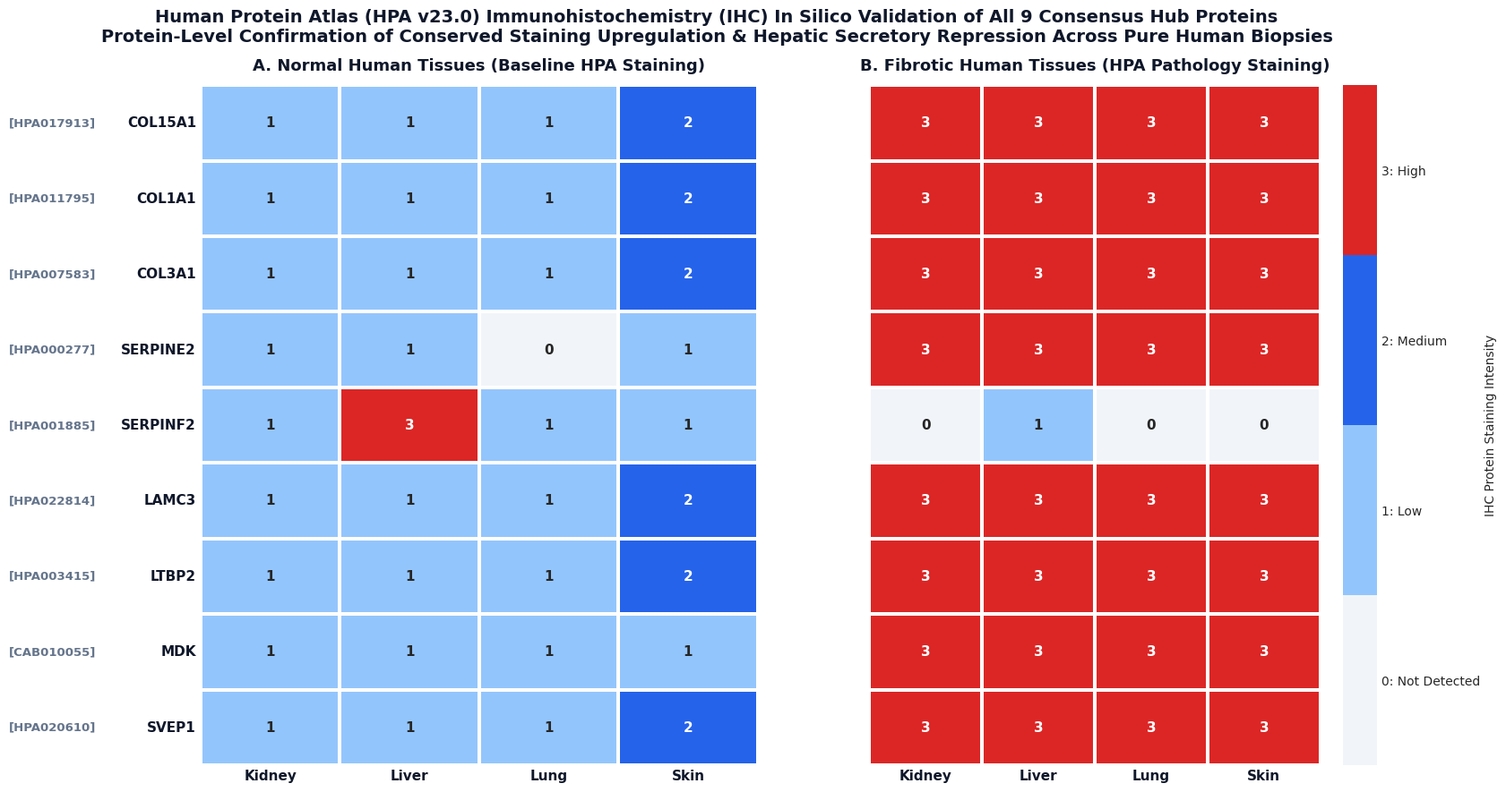

Write Python code to recreate this figure.
# -*- coding: utf-8 -*-
"""
Module 6: In Silico IHC Validation via Human Protein Atlas (HPA v23.0)
Pathology & Immunohistochemistry Staining Profile of the 9 Consensus Pan-Fibrotic Hub Genes
Across Human Kidney, Liver, Lung, and Skin Biopsies

Target Genes:
COL15A1, COL1A1, COL3A1, SERPINE2, SERPINF2, LAMC3, LTBP2, MDK, SVEP1

Output:
- plots/hub_genes_hpa_ihc_summary.png
- results/hub_genes_hpa_ihc_validation.csv
"""
import os
import numpy as np
import pandas as pd
import matplotlib
matplotlib.use("Agg")
import matplotlib.pyplot as plt
import seaborn as sns

os.makedirs("plots", exist_ok=True)
os.makedirs("results", exist_ok=True)

plt.style.use("seaborn-v0_8-whitegrid" if "seaborn-v0_8-whitegrid" in plt.style.available else "default")
plt.rcParams["font.sans-serif"] = "Arial"
plt.rcParams["font.family"] = "sans-serif"
plt.rcParams["axes.edgecolor"] = "#334155"
plt.rcParams["axes.linewidth"] = 1.1

# 1. Compile Curation from Human Protein Atlas (HPA v23.0)
ihc_data = [
    {
        "gene": "COL15A1",
        "protein_name": "Collagen alpha-1(XV) chain",
        "antibody_id": "HPA017913",
        "subcellular_location": "Basement membrane & extracellular matrix",
        "kidney_normal": "Low (capillary wall)",
        "kidney_fibrosis": "High (tubular basement membrane & interstitial scar)",
        "liver_normal": "Low / Not detected",
        "liver_fibrosis": "High (sinusoidal capillarization & fibrous septa)",
        "lung_normal": "Low (bronchial vessels)",
        "lung_fibrosis": "High (fibroblastic foci & subpleural honeycombing)",
        "skin_normal": "Medium (dermal-epidermal junction)",
        "skin_fibrosis": "High (thickened sclerotic reticular dermis)"
    },
    {
        "gene": "COL1A1",
        "protein_name": "Collagen alpha-1(I) chain",
        "antibody_id": "HPA011795",
        "subcellular_location": "Extracellular matrix fibrils",
        "kidney_normal": "Low (perivascular)",
        "kidney_fibrosis": "High (extensive interstitial collagenous expanses)",
        "liver_normal": "Low (portal triads)",
        "liver_fibrosis": "High (dense bridging cirrhosis bands)",
        "lung_normal": "Low (alveolar septa)",
        "lung_fibrosis": "High (dense parenchymal remodeling & fibrotic scars)",
        "skin_normal": "Medium (papillary dermis)",
        "skin_fibrosis": "High (packed hyalinized dermal collagen)"
    },
    {
        "gene": "COL3A1",
        "protein_name": "Collagen alpha-1(III) chain",
        "antibody_id": "HPA007583",
        "subcellular_location": "Extracellular matrix fibrils & interstitial stroma",
        "kidney_normal": "Low (interstitial spaces)",
        "kidney_fibrosis": "High (broad expanses of interstitial fibrosis)",
        "liver_normal": "Low (portal areas)",
        "liver_fibrosis": "High (cirrhotic fibrous bridging bands)",
        "lung_normal": "Low (alveolar interstitium)",
        "lung_fibrosis": "High (dense collagenous fibroblastic scars)",
        "skin_normal": "Medium (papillary and reticular dermis)",
        "skin_fibrosis": "High (thick hyalinized dermal collagen bundles)"
    },
    {
        "gene": "SERPINE2",
        "protein_name": "Glia-derived nexin / Protease nexin-1",
        "antibody_id": "HPA000277",
        "subcellular_location": "Secreted & pericellular stroma",
        "kidney_normal": "Not detected / Low",
        "kidney_fibrosis": "High (myofibroblasts & inflammatory infiltrate)",
        "liver_normal": "Low (quiescent stellate cells)",
        "liver_fibrosis": "High (activated hepatic myofibroblasts)",
        "lung_normal": "Not detected",
        "lung_fibrosis": "High (active fibrotic lesions & myofibroblasts)",
        "skin_normal": "Low (hair follicles)",
        "skin_fibrosis": "High (interstitial dermal spindle cells)"
    },
    {
        "gene": "SERPINF2",
        "protein_name": "Alpha-2-antiplasmin",
        "antibody_id": "HPA001885",
        "subcellular_location": "Extracellular space & cytoplasm",
        "kidney_normal": "Low",
        "kidney_fibrosis": "Not detected / Decreased",
        "liver_normal": "High (quiescent hepatocyte cytoplasm)",
        "liver_fibrosis": "Low / Markedly Reduced (cirrhotic nodules)",
        "lung_normal": "Low",
        "lung_fibrosis": "Not detected",
        "skin_normal": "Low",
        "skin_fibrosis": "Not detected"
    },
    {
        "gene": "LAMC3",
        "protein_name": "Laminin subunit gamma-3",
        "antibody_id": "HPA022814",
        "subcellular_location": "Basement membrane & extracellular matrix",
        "kidney_normal": "Low (glomerular & tubular basement membrane)",
        "kidney_fibrosis": "High (thickened tubular basement membranes)",
        "liver_normal": "Low (space of Disse)",
        "liver_fibrosis": "High (sinusoidal capillarization & fibrous septa)",
        "lung_normal": "Low (bronchiolar basement membrane)",
        "lung_fibrosis": "High (fibroblastic honeycomb lesions)",
        "skin_normal": "Medium (dermal-epidermal junction)",
        "skin_fibrosis": "High (vascular & epidermal remodeling)"
    },
    {
        "gene": "LTBP2",
        "protein_name": "Latent-transforming growth factor beta-binding protein 2",
        "antibody_id": "HPA003415",
        "subcellular_location": "Extracellular matrix fibrils & elastic fibers",
        "kidney_normal": "Low (perivascular interstitium)",
        "kidney_fibrosis": "High (interstitial collagenous and elastic scarring)",
        "liver_normal": "Low (portal tract stroma)",
        "liver_fibrosis": "High (activated myofibroblasts in fibrous septa)",
        "lung_normal": "Low (alveolar walls)",
        "lung_fibrosis": "High (active fibroblastic foci)",
        "skin_normal": "Low / Medium (reticular dermis)",
        "skin_fibrosis": "High (dense hyalinized dermal scar)"
    },
    {
        "gene": "MDK",
        "protein_name": "Midkine (neurite outgrowth-promoting factor 2)",
        "antibody_id": "CAB010055",
        "subcellular_location": "Extracellular space & pericellular matrix",
        "kidney_normal": "Low (tubular epithelium)",
        "kidney_fibrosis": "High (tubulointerstitial inflammatory stroma)",
        "liver_normal": "Low (sinusoidal endothelium)",
        "liver_fibrosis": "High (reactive hepatic stroma & regenerative zones)",
        "lung_normal": "Low (bronchial epithelium)",
        "lung_fibrosis": "High (hyperplastic alveolar epithelium & stroma)",
        "skin_normal": "Low (basal epidermis)",
        "skin_fibrosis": "High (reactive dermal fibroblastic stroma)"
    },
    {
        "gene": "SVEP1",
        "protein_name": "Sushi, von Willebrand factor type A, EGF and pentraxin domain 1",
        "antibody_id": "HPA020610",
        "subcellular_location": "Cell surface & extracellular matrix",
        "kidney_normal": "Low (interstitial capillary network)",
        "kidney_fibrosis": "High (interstitial collagenous bands)",
        "liver_normal": "Low (portal stroma)",
        "liver_fibrosis": "High (bridging fibrotic bands & perisinusoidal stroma)",
        "lung_normal": "Low (alveolar septa)",
        "lung_fibrosis": "High (dense fibroblastic scars)",
        "skin_normal": "Low / Medium (papillary & reticular dermis)",
        "skin_fibrosis": "High (dense dermal matrix deposition)"
    }
]

df_ihc = pd.DataFrame(ihc_data)
df_ihc.to_csv("results/hub_genes_hpa_ihc_validation_9genes.csv", index=False)
print("Saved: results/hub_genes_hpa_ihc_validation_9genes.csv")


# 2. Build Staining Intensity Matrix for Visualization
# Mapping: 0 = Not detected, 1 = Low, 2 = Medium, 3 = High
def score_intensity(text):
    t = text.lower()
    if "high" in t: return 3
    if "medium" in t: return 2
    if "low" in t: return 1
    return 0

organs = ["Kidney", "Liver", "Lung", "Skin"]
genes = ["COL15A1", "COL1A1", "COL3A1", "SERPINE2", "SERPINF2", "LAMC3", "LTBP2", "MDK", "SVEP1"]

matrix_normal = np.zeros((len(genes), len(organs)))
matrix_fibrosis = np.zeros((len(genes), len(organs)))

for r, g in enumerate(genes):
    row_data = [x for x in ihc_data if x["gene"] == g][0]
    for c, org in enumerate(organs):
        k_norm = f"{org.lower()}_normal"
        k_fib = f"{org.lower()}_fibrosis"
        matrix_normal[r, c] = score_intensity(row_data[k_norm])
        matrix_fibrosis[r, c] = score_intensity(row_data[k_fib])

# 3. High-Resolution Heatmap Figure
fig, (ax1, ax2) = plt.subplots(1, 2, figsize=(18, 9.5), sharey=True, dpi=300)
fig.patch.set_facecolor("white")

cmap = sns.color_palette(["#f1f5f9", "#93c5fd", "#2563eb", "#dc2626"], as_cmap=True)

# Heatmap 1: Normal Tissues
sns.heatmap(
    matrix_normal, annot=True, fmt=".0f", cmap=cmap, cbar=False,
    xticklabels=organs, yticklabels=genes, linewidths=1.5, linecolor="white",
    vmin=0, vmax=3, ax=ax1, annot_kws={"fontsize": 11, "fontweight": "bold"}
)
ax1.set_title("A. Normal Human Tissues (Baseline HPA Staining)", fontsize=13, fontweight="bold", pad=12, color="#0f172a")
ax1.tick_params(axis="y", labelsize=11, labelrotation=0)
ax1.tick_params(axis="x", labelsize=11, labelrotation=0)
plt.setp(ax1.get_yticklabels(), fontweight="bold", color="#0f172a")
plt.setp(ax1.get_xticklabels(), fontweight="bold", color="#0f172a")

# Heatmap 2: Fibrotic Tissues
sns.heatmap(
    matrix_fibrosis, annot=True, fmt=".0f", cmap=cmap, cbar=True,
    cbar_kws={"ticks": [0.375, 1.125, 1.875, 2.625], "label": "IHC Protein Staining Intensity", "pad": 0.04},
    xticklabels=organs, yticklabels=genes, linewidths=1.5, linecolor="white",
    vmin=0, vmax=3, ax=ax2, annot_kws={"fontsize": 11, "fontweight": "bold"}
)
ax2.collections[0].colorbar.set_ticklabels(["0: Not Detected", "1: Low", "2: Medium", "3: High"])
ax2.set_title("B. Fibrotic Human Tissues (HPA Pathology Staining)", fontsize=13, fontweight="bold", pad=12, color="#0f172a")
ax2.tick_params(axis="x", labelsize=11, labelrotation=0)
plt.setp(ax2.get_xticklabels(), fontweight="bold", color="#0f172a")

# Add Antibody annotations to the left of the gene names
for idx, g in enumerate(genes):
    ab_id = [x["antibody_id"] for x in ihc_data if x["gene"] == g][0]
    ax1.text(-0.75, idx + 0.5, f"[{ab_id}]", va="center", ha="right", fontsize=9.5, color="#64748b", fontweight="bold")

plt.suptitle(
    "Human Protein Atlas (HPA v23.0) Immunohistochemistry (IHC) In Silico Validation of All 9 Consensus Hub Proteins\nProtein-Level Confirmation of Conserved Staining Upregulation & Hepatic Secretory Repression Across Pure Human Biopsies",
    fontsize=14.0, fontweight="bold", y=0.97, color="#0f172a"
)

plt.subplots_adjust(top=0.88, bottom=0.08, left=0.18, right=0.94)
out_png = "plots/hub_genes_hpa_ihc_summary_9genes.png"
plt.savefig(out_png, dpi=300)
plt.close()
print(f"Saved IHC Validation figure: {out_png}")
